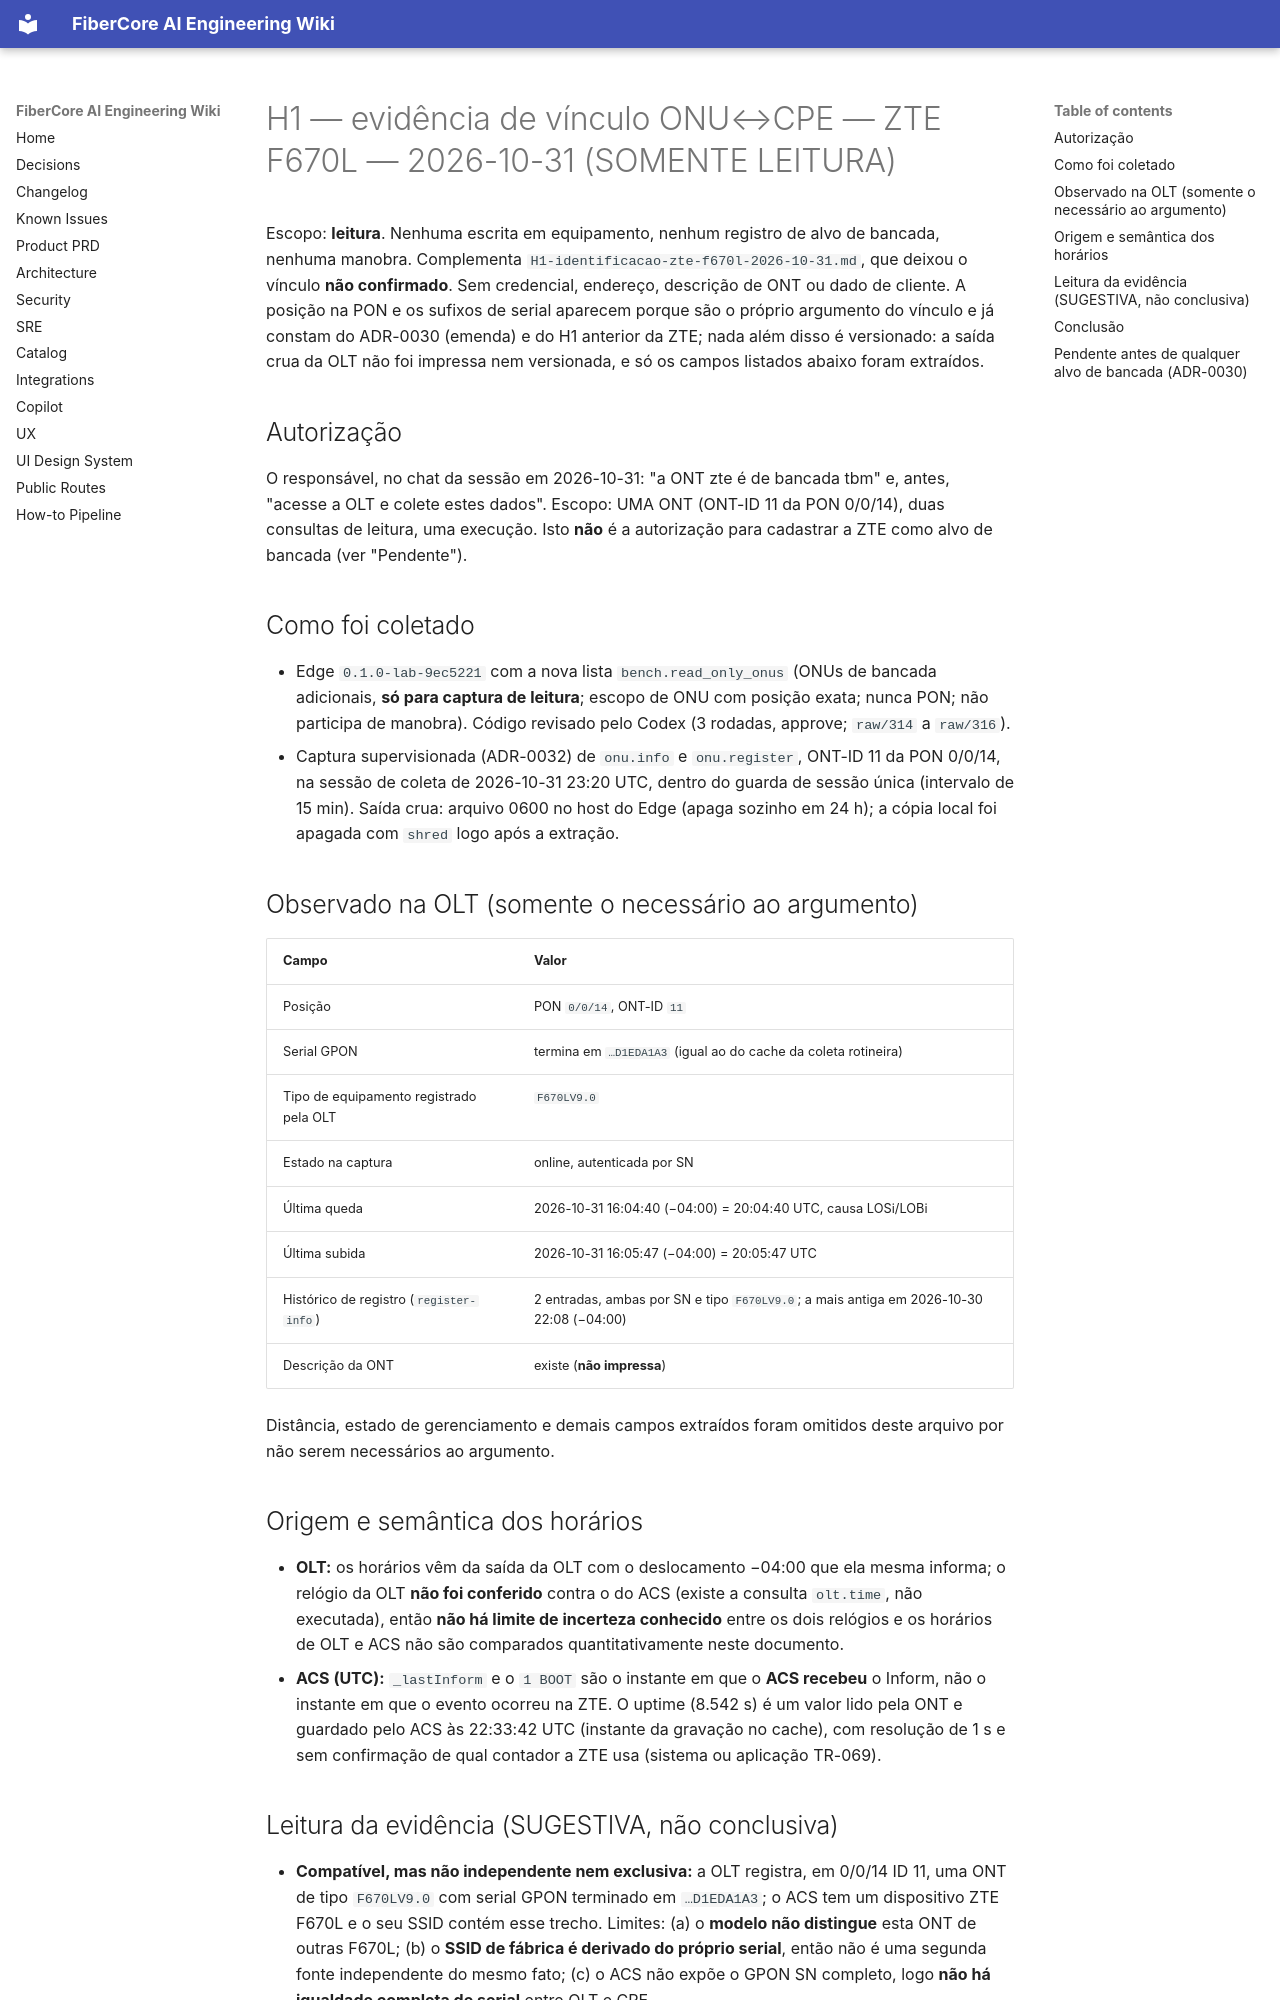

repository: keslleykledston/44-fibercore_ai · page: wiki/bench/H1-vinculo-zte-f670l-2026-10-31/index.html · generator: mkdocs

# H1 — evidência de vínculo ONU↔CPE — ZTE F670L — 2026-10-31 (SOMENTE LEITURA)

Escopo: **leitura**. Nenhuma escrita em equipamento, nenhum registro de alvo de bancada, nenhuma manobra. Complementa `H1-identificacao-zte-f670l-2026-10-31.md`, que deixou o vínculo **não confirmado**. Sem credencial, endereço, descrição de ONT ou dado de cliente. A posição na PON e os sufixos de serial aparecem porque são o próprio argumento do vínculo e já constam do ADR-0030 (emenda) e do H1 anterior da ZTE; nada além disso é versionado: a saída crua da OLT não foi impressa nem versionada, e só os campos listados abaixo foram extraídos.

## Autorização
O responsável, no chat da sessão em 2026-10-31: "a ONT zte é de bancada tbm" e, antes, "acesse a OLT e colete estes dados". Escopo: UMA ONT (ONT-ID 11 da PON 0/0/14), duas consultas de leitura, uma execução. Isto **não** é a autorização para cadastrar a ZTE como alvo de bancada (ver "Pendente").

## Como foi coletado
- Edge `0.1.0-lab-9ec5221` com a nova lista `bench.read_only_onus` (ONUs de bancada adicionais, **só para captura de leitura**; escopo de ONU com posição exata; nunca PON; não participa de manobra). Código revisado pelo Codex (3 rodadas, approve; `raw/314` a `raw/316`).
- Captura supervisionada (ADR-0032) de `onu.info` e `onu.register`, ONT-ID 11 da PON 0/0/14, na sessão de coleta de 2026-10-31 23:20 UTC, dentro do guarda de sessão única (intervalo de 15 min). Saída crua: arquivo 0600 no host do Edge (apaga sozinho em 24 h); a cópia local foi apagada com `shred` logo após a extração.

## Observado na OLT (somente o necessário ao argumento)
| Campo | Valor |
|---|---|
| Posição | PON `0/0/14`, ONT-ID `11` |
| Serial GPON | termina em `…D1EDA1A3` (igual ao do cache da coleta rotineira) |
| Tipo de equipamento registrado pela OLT | `F670LV9.0` |
| Estado na captura | online, autenticada por SN |
| Última queda | 2026-10-31 16:04:40 (−04:00) = 20:04:40 UTC, causa LOSi/LOBi |
| Última subida | 2026-10-31 16:05:47 (−04:00) = 20:05:47 UTC |
| Histórico de registro (`register-info`) | 2 entradas, ambas por SN e tipo `F670LV9.0`; a mais antiga em 2026-10-30 22:08 (−04:00) |
| Descrição da ONT | existe (**não impressa**) |

Distância, estado de gerenciamento e demais campos extraídos foram omitidos deste arquivo por não serem necessários ao argumento.

## Origem e semântica dos horários
- **OLT:** os horários vêm da saída da OLT com o deslocamento −04:00 que ela mesma informa; o relógio da OLT **não foi conferido** contra o do ACS (existe a consulta `olt.time`, não executada), então **não há limite de incerteza conhecido** entre os dois relógios e os horários de OLT e ACS não são comparados quantitativamente neste documento.
- **ACS (UTC):** `_lastInform` e o `1 BOOT` são o instante em que o **ACS recebeu** o Inform, não o instante em que o evento ocorreu na ZTE. O uptime (8.542 s) é um valor lido pela ONT e guardado pelo ACS às 22:33:42 UTC (instante da gravação no cache), com resolução de 1 s e sem confirmação de qual contador a ZTE usa (sistema ou aplicação TR-069).
